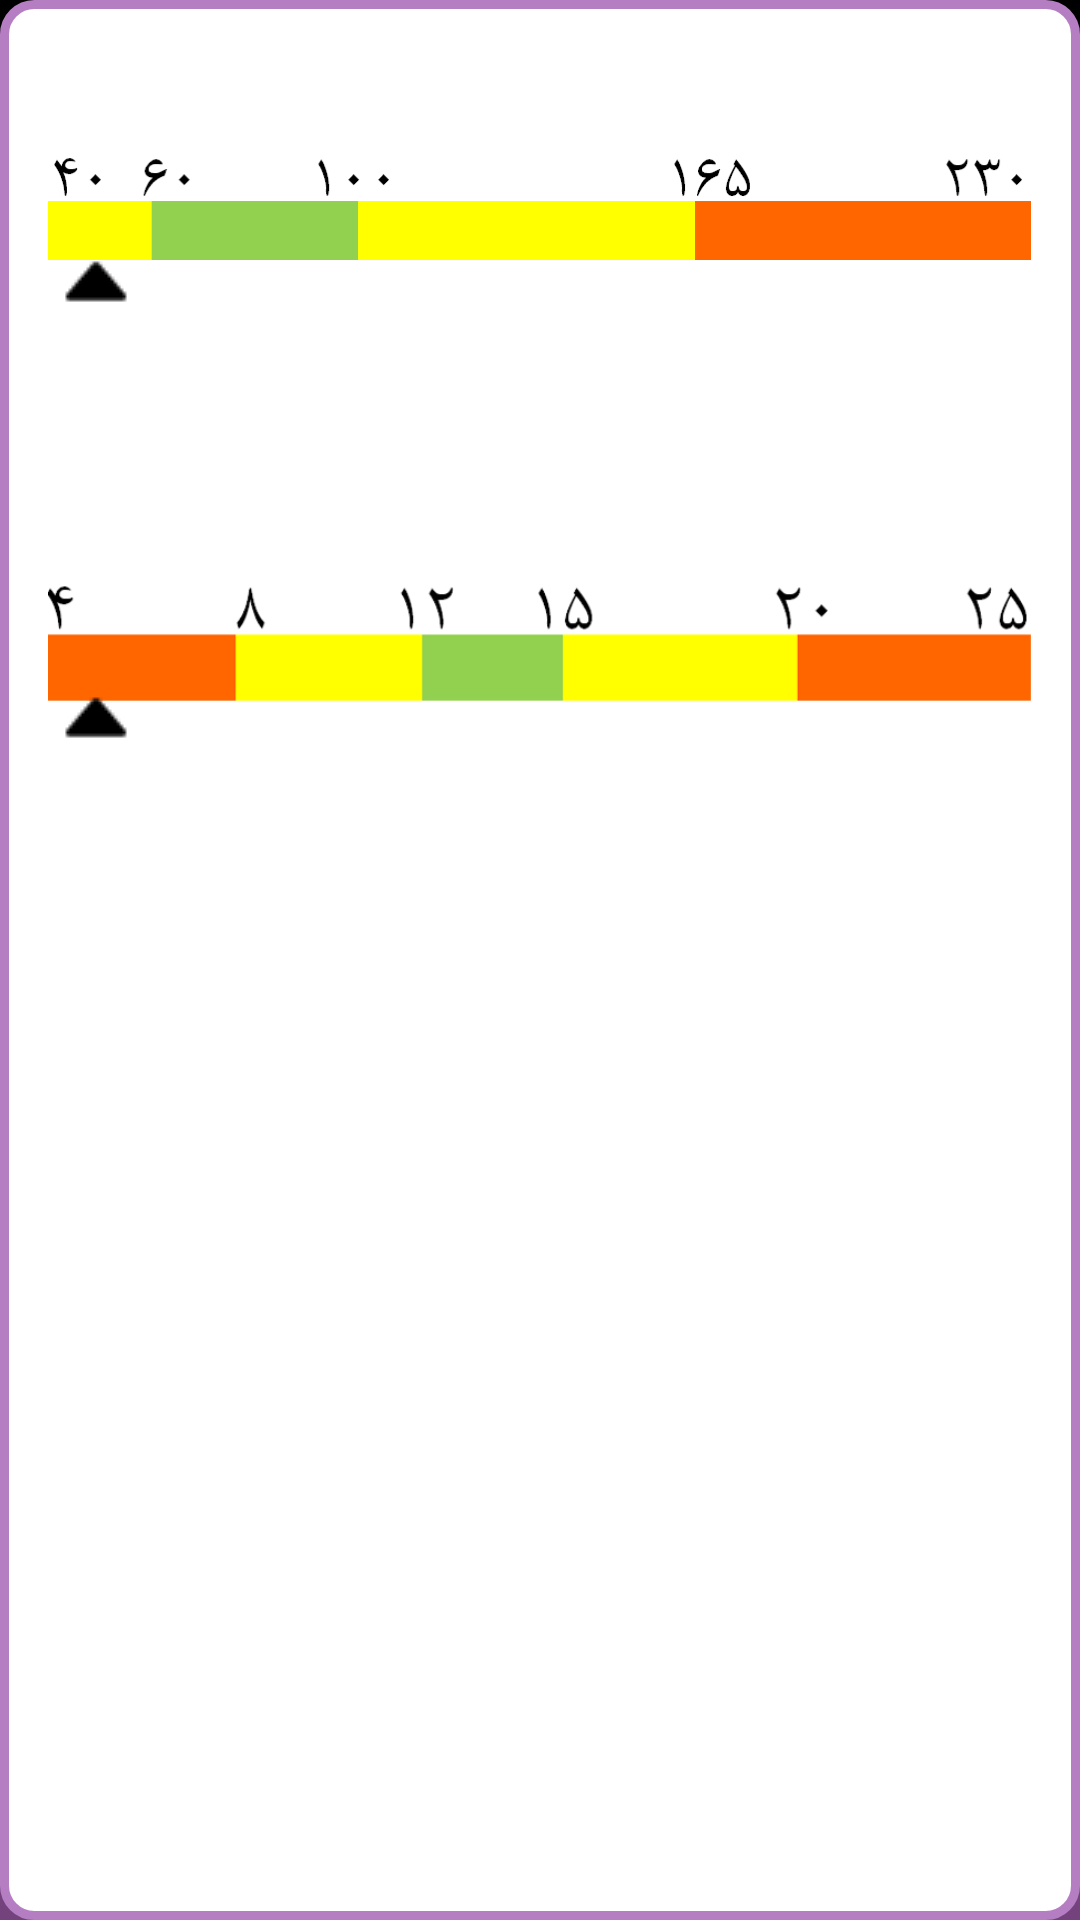

This screen was rendered from an Android layout file. Write that file and the resources it references.
<!-- AndroidManifest.xml: application theme mainTheme -->
<!-- res/layout/popup.xml -->
<?xml version="1.0" encoding="utf-8"?>
<LinearLayout xmlns:android="http://schemas.android.com/apk/res/android"
    android:layout_width="match_parent"
    android:layout_height="wrap_content"
    android:paddingBottom="@dimen/activity_vertical_margin"
    android:paddingLeft="@dimen/activity_horizontal_margin"
    android:paddingRight="@dimen/activity_horizontal_margin"
    android:paddingTop="@dimen/activity_vertical_margin"
    android:background="@layout/round_frame_white"
    android:orientation="vertical" >

        
    
    <ImageView 
        android:id="@+id/HRRangeDialog"
        android:layout_width="wrap_content"
        android:layout_height="wrap_content"
        android:src="@drawable/hr_range"
        ></ImageView>
    <ImageView 
        android:id="@+id/HRArrowDialog"
        android:layout_width="wrap_content"
        android:layout_height="wrap_content"
        android:layout_marginTop="-40dp"
        android:src="@drawable/arrow_up_small"
        ></ImageView>
    <TextView
        android:id="@+id/HRTextDialog"
        style="@style/HelpTextBody"
        android:layout_width="wrap_content"
        android:layout_height="wrap_content"
        android:layout_gravity="center_horizontal"
        />
    <ImageView 
        android:id="@+id/BRRangeDialog"
        android:layout_marginTop="30dp"
        android:layout_width="wrap_content"
        android:layout_height="wrap_content"
        android:src="@drawable/br_range"
        ></ImageView>
    <ImageView 
        android:id="@+id/BRArrowDialog"
        android:layout_width="wrap_content"
        android:layout_height="wrap_content"
        android:layout_marginTop="-40dp"
        android:src="@drawable/arrow_up_small"
        ></ImageView>    
    <TextView
        android:id="@+id/BRTextDialog"
        style="@style/HelpTextBody"
        android:layout_width="wrap_content"
        android:layout_height="wrap_content"
        android:layout_gravity="center_horizontal"
        />


</LinearLayout>
<!-- res/layout/round_frame_white.xml (included above) -->
<?xml version="1.0" encoding="UTF-8"?>
<shape xmlns:android="http://schemas.android.com/apk/res/android">
    <solid android:color="@color/white"/>
    <stroke android:width="3dip" android:color="@color/theme2_light_violet" />
    <corners android:radius="10dip"/>
    <padding android:left="0dip" android:top="0dip" android:right="0dip" android:bottom="0dip" />
</shape>
<!-- resources referenced by this layout -->
<resources>
  <color name="theme2_light_violet">#b57ec2</color>
  <color name="white">#fff</color>
  <dimen name="activity_horizontal_margin">16dp</dimen>
  <dimen name="activity_vertical_margin">16dp</dimen>
  <!-- drawable arrow_up_small: png bitmap (drawable, 2985 bytes) -->
  <!-- drawable br_range: png bitmap (drawable, 8874 bytes) -->
  <!-- drawable hr_range: png bitmap (drawable, 4285 bytes) -->
  <style name="HelpTextBody">
  	  <item name="android:textColor">@color/theme7_black</item>
  	  <item name="android:textSize">20sp</item>
    </style>
  <style name="mainTheme" parent="android:Theme.NoTitleBar">
      <item name="android:windowBackground">@layout/background_gradient</item>
      <item name="android:radioButtonStyle">@style/RadioButtonDrTick</item>
      <item name="android:checkboxStyle">@style/CheckBoxDrTick</item>
      <item name="android:buttonStyle">@style/ButtonDrTick</item>
      </style>
  <color name="theme7_black">#000000</color>
  <style name="RadioButtonDrTick" parent="android:Widget.CompoundButton.RadioButton">
        <item name="android:textColor">@color/theme7_black</item>
    </style>
  <style name="CheckBoxDrTick" parent="android:Widget.CompoundButton.CheckBox">
        <item name="android:textColor">@color/theme7_black</item>
    </style>
  <style name="ButtonDrTick" parent="android:Widget.Button">
  	  <item name="android:background">@drawable/button_bg</item>
  	  <item name="android:shadowColor">@color/theme4_gray</item>
  	  <item name="android:minHeight">48dip</item>
  	  <item name="android:minWidth">64dip</item>
  	  <item name="android:textColor">@color/theme1_light</item>
    </style>
  <!-- drawable button_bg (drawable) -->
  <?xml version="1.0" encoding="utf-8"?>
  <selector xmlns:android="http://schemas.android.com/apk/res/android">
      
      
  <item android:state_pressed="true" >
          <shape >
              <solid 
                  android:color="@color/theme5_blue"/>
          </shape>
  </item>
  
  
      <item android:state_selected="true"
          android:state_focused="false"
          android:state_pressed="false">
          <shape >
              <solid 
                  android:color="@color/theme5_blue"/>
          </shape>
      </item>
      
      
      <item android:state_focused="true"
          android:state_selected="true"
          android:state_pressed="false">
          <shape >
              <solid 
                  android:color="@color/theme5_blue"/>
          </shape>
      </item>
  
      
         <item android:state_selected="false"
          android:state_focused="false"
          android:state_pressed="false" >
          <shape >
              <solid 
                  android:color="@color/theme2_light_violet"/>
          </shape>
          
      </item>
  </selector>
  <color name="theme4_gray">#72697a</color>
  <color name="theme1_light">#efeef4</color>
  <color name="theme5_blue">#97a4c7</color>
</resources>
